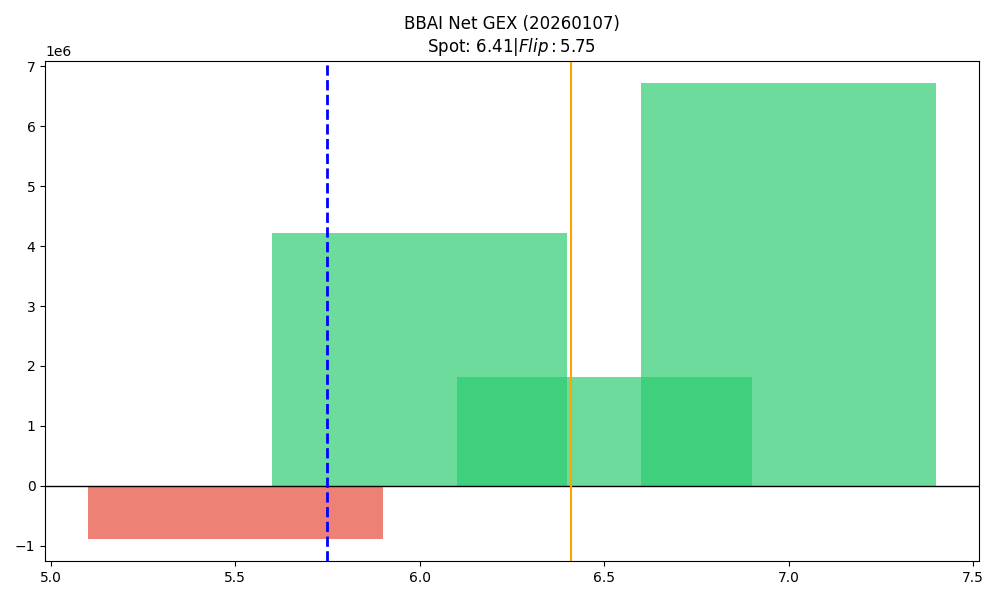

Values plotted in this chart, from the file beside it:
strike, call_gex, put_gex, net_gex
5.5, 3475674, 4354084, -878409
6.0, 10618988, 6394124, 4224864
6.5, 2345135, 523943, 1821193
7.0, 8155869, 1439880, 6715989
